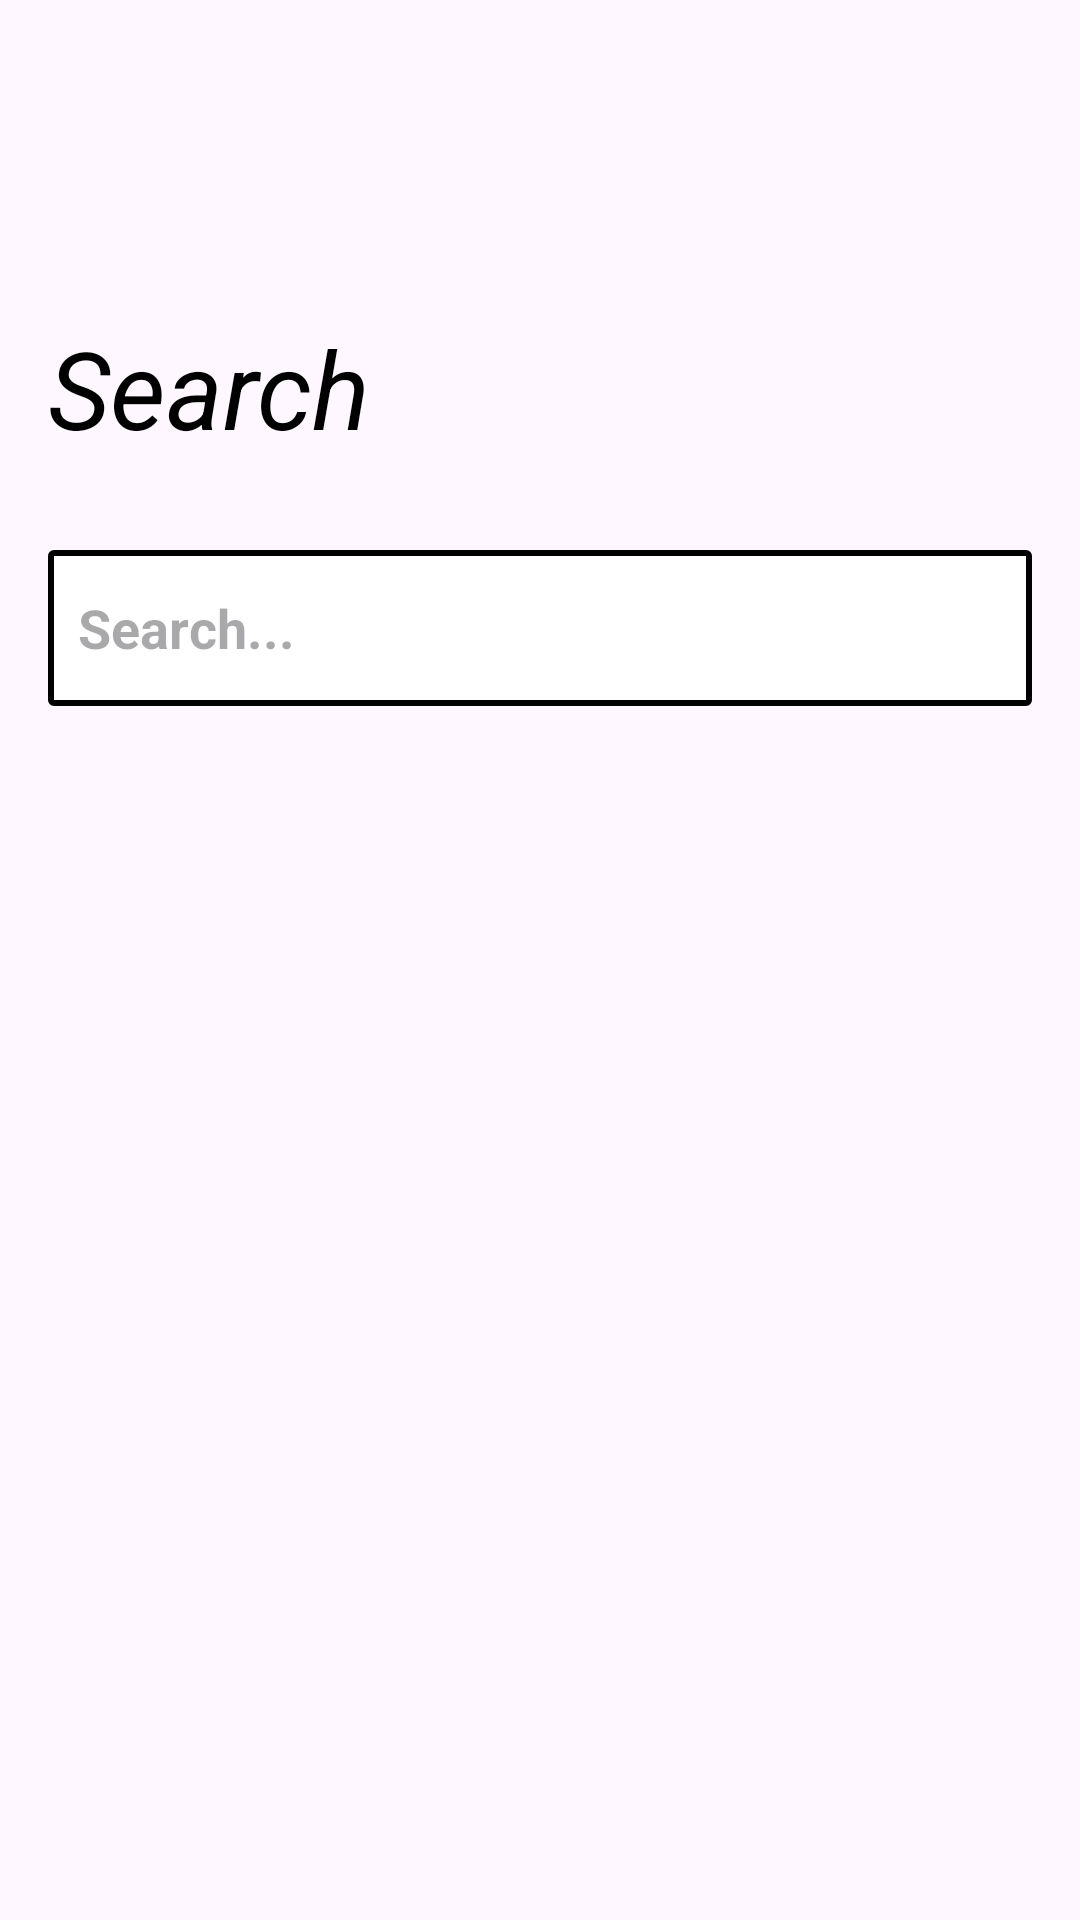

Produce the Android XML layout that renders to this screen, including the resource entries it uses.
<!-- AndroidManifest.xml: application theme Theme.BookPro -->
<!-- res/layout/fragment_search_screen.xml -->
<?xml version="1.0" encoding="utf-8"?>
<FrameLayout xmlns:android="http://schemas.android.com/apk/res/android"
    xmlns:tools="http://schemas.android.com/tools"
    android:layout_width="match_parent"
    android:layout_height="match_parent"
    xmlns:app="http://schemas.android.com/apk/res-auto"
    tools:context=".otherScreens.SearchScreen">

    <androidx.core.widget.NestedScrollView
        android:layout_width="match_parent"
        android:layout_height="match_parent">

        <androidx.constraintlayout.widget.ConstraintLayout
        android:layout_width="match_parent"
        android:layout_height="match_parent"
        android:backgroundTint="@color/white">

        <ImageView
            android:id="@+id/img_back_from_search_page"
            android:layout_width="40dp"
            android:layout_height="40dp"
            android:layout_marginTop="40dp"
            android:src="@drawable/back_arrow"
            android:layout_marginStart="16dp"
            android:padding="10dp"
            app:layout_constraintStart_toStartOf="parent"
            app:layout_constraintTop_toTopOf="parent" />

        <TextView
            android:id="@+id/txt_search"
            android:layout_width="wrap_content"
            android:layout_height="wrap_content"
            app:layout_constraintStart_toStartOf="parent"
            android:textSize="36sp"
            android:textColor="@color/black"
            android:textStyle="italic"
            android:layout_marginStart="16dp"
            android:layout_marginTop="25dp"
            app:layout_constraintTop_toBottomOf="@id/img_back_from_search_page"
            android:text="@string/Search"/>

        <EditText
            android:id="@+id/edttxt_search"
            android:layout_width="match_parent"
            android:layout_height="52dp"
            android:layout_marginTop="30dp"
            android:paddingStart="10dp"
            android:paddingEnd="10dp"
            android:textColor="@color/black"
            android:textStyle="bold"
            android:inputType="textEmailAddress"
            android:layout_marginStart="16dp"
            android:layout_marginEnd="16dp"
            android:hint="@string/Search_"
            android:background="@drawable/square_border_background"
            app:layout_constraintStart_toStartOf="parent"
            app:layout_constraintEnd_toEndOf="parent"
            app:layout_constraintTop_toBottomOf="@id/txt_search"/>


        <androidx.recyclerview.widget.RecyclerView
            android:id="@+id/recycler_search"
            android:layout_width="match_parent"
            android:layout_height="wrap_content"
            android:layout_marginTop="20dp"
            android:layout_marginStart="26dp"
            android:layout_marginEnd="0dp"
            android:layout_marginBottom="30dp"
            tools:listitem="@layout/search_recycler_adapter"
            app:layout_constraintBottom_toBottomOf="parent"
            app:layout_constraintTop_toBottomOf="@+id/edttxt_search"/>

    </androidx.constraintlayout.widget.ConstraintLayout>
    </androidx.core.widget.NestedScrollView>

</FrameLayout>
<!-- res/layout/search_recycler_adapter.xml (included above) -->
<?xml version="1.0" encoding="utf-8"?>
<androidx.constraintlayout.widget.ConstraintLayout
    xmlns:android="http://schemas.android.com/apk/res/android"
    xmlns:app="http://schemas.android.com/apk/res-auto"
    android:layout_width="match_parent"
    android:layout_height="wrap_content"
    android:paddingTop="5dp"
    android:paddingBottom="5dp">

    <ImageView
        android:layout_width="match_parent"
        android:layout_height="350dp"
        android:scaleType="centerCrop"
        android:src="@drawable/image4"
        app:layout_constraintBottom_toBottomOf="parent"
        app:layout_constraintEnd_toEndOf="parent"
        app:layout_constraintStart_toStartOf="parent"
        app:layout_constraintTop_toTopOf="parent" />

    <TextView
        android:layout_width="wrap_content"
        android:layout_height="wrap_content"
        android:text="@string/foobar"
        android:textStyle="bold"
        android:textSize="20sp"
        android:layout_marginStart="15dp"
        android:layout_marginBottom="15dp"
        app:layout_constraintBottom_toBottomOf="parent"
        app:layout_constraintStart_toStartOf="parent"
        android:textColor="@color/white"/>

</androidx.constraintlayout.widget.ConstraintLayout>
<!-- resources referenced by this layout -->
<resources>
  <!-- drawable square_border_background (drawable) -->
  <?xml version="1.0" encoding="utf-8"?>
  <shape xmlns:android="http://schemas.android.com/apk/res/android"
      android:shape="rectangle" >
      <solid android:color="@android:color/white" />
      <corners  android:radius="1dp"/>
      <stroke android:width="2dip" android:color="#000000"/>
  </shape>
  <string name="Search">Search</string>
  <string name="Search_">Search...</string>
  <string name="foobar">foobar</string>
  <style name="Theme.BookPro" parent="Base.Theme.BookPro" />
  <style name="Base.Theme.BookPro" parent="Theme.Material3.DayNight.NoActionBar">
          
          
      </style>
  <!-- not gathered from this repository: default colours our renderer supplied (Android Studio template values) -->
  <color name="black">#FF000000</color>
  <color name="white">#FFFFFFFF</color>
</resources>
